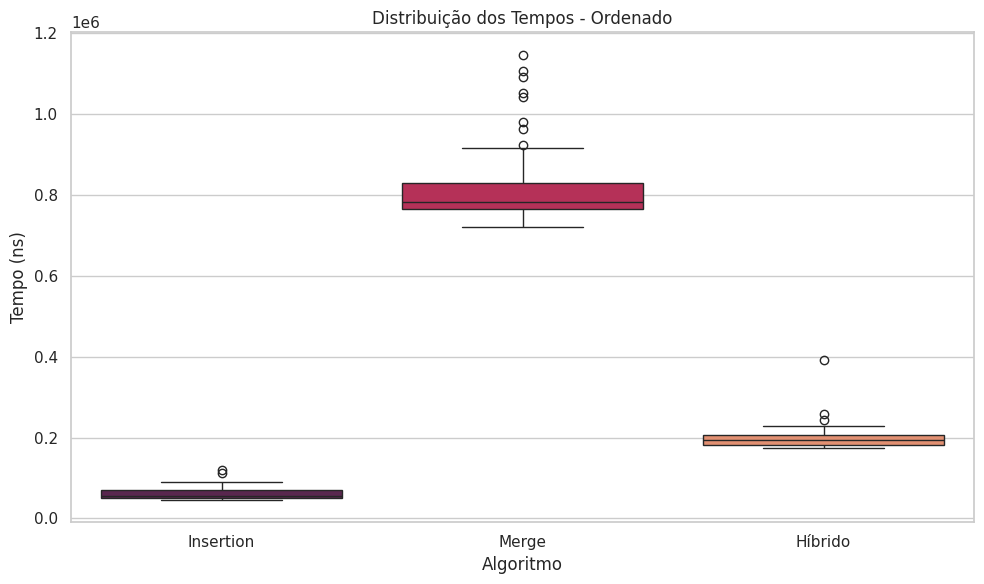
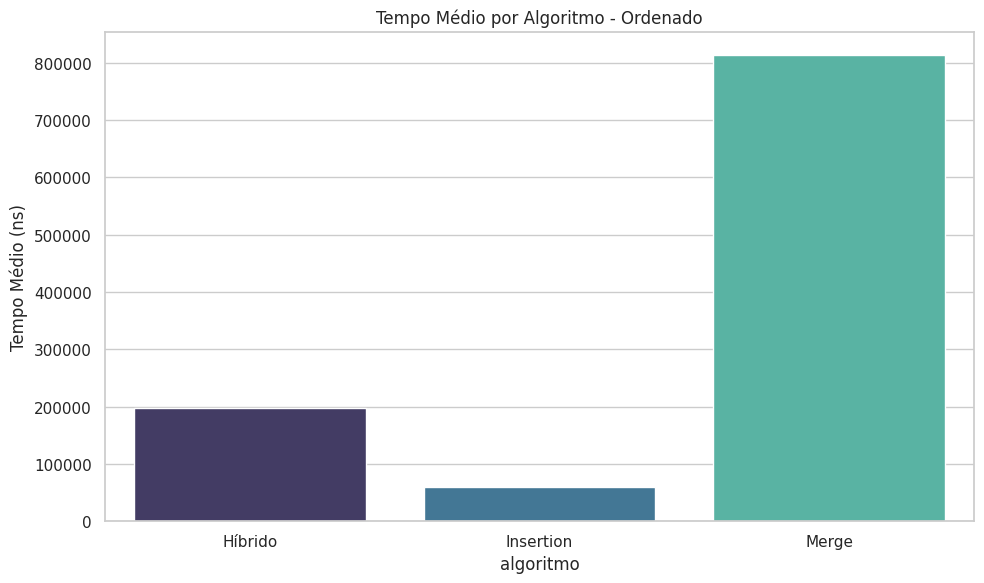
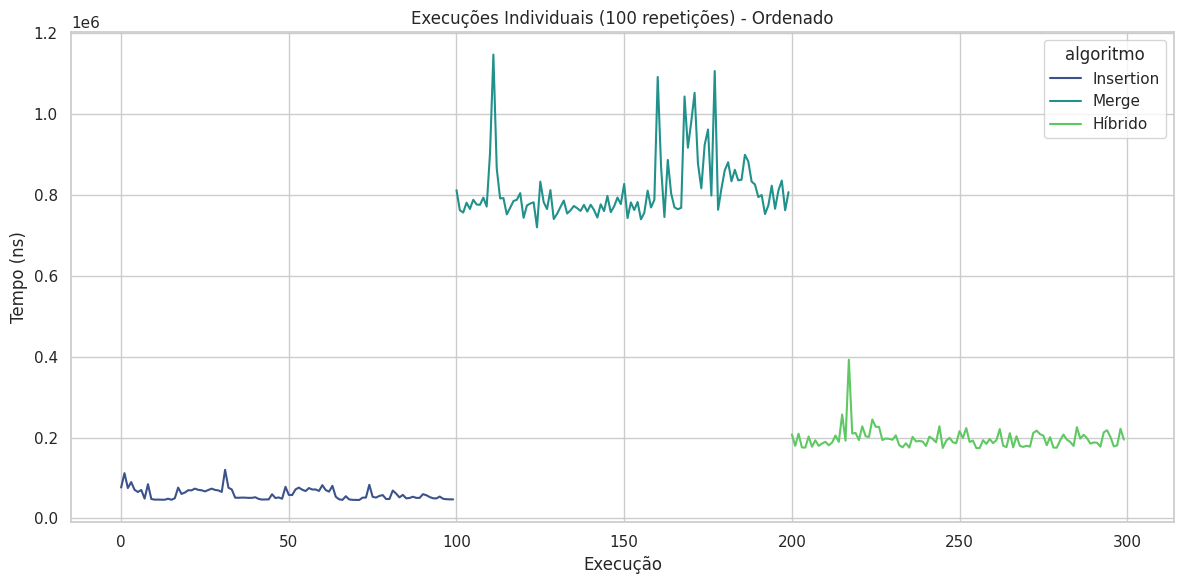
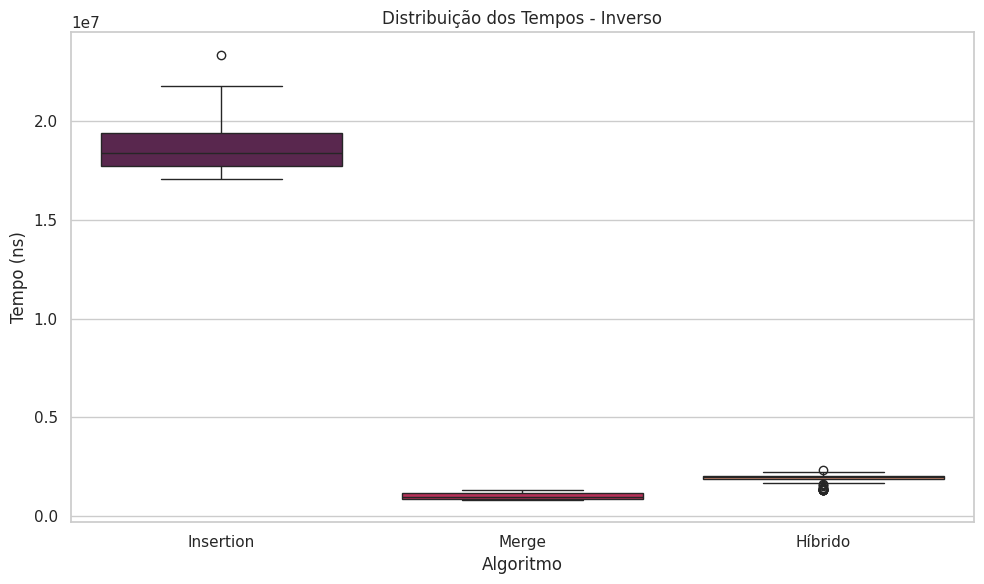
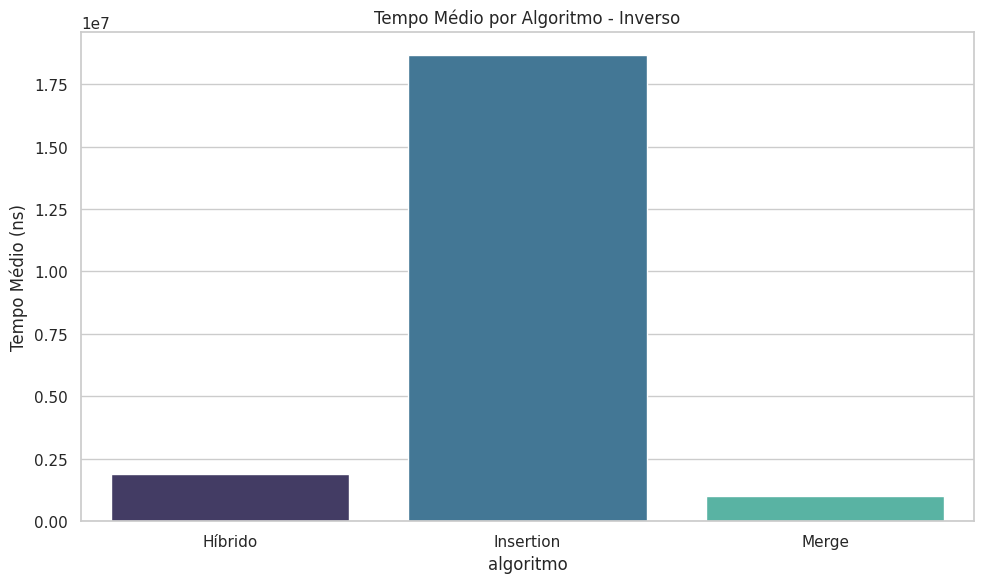
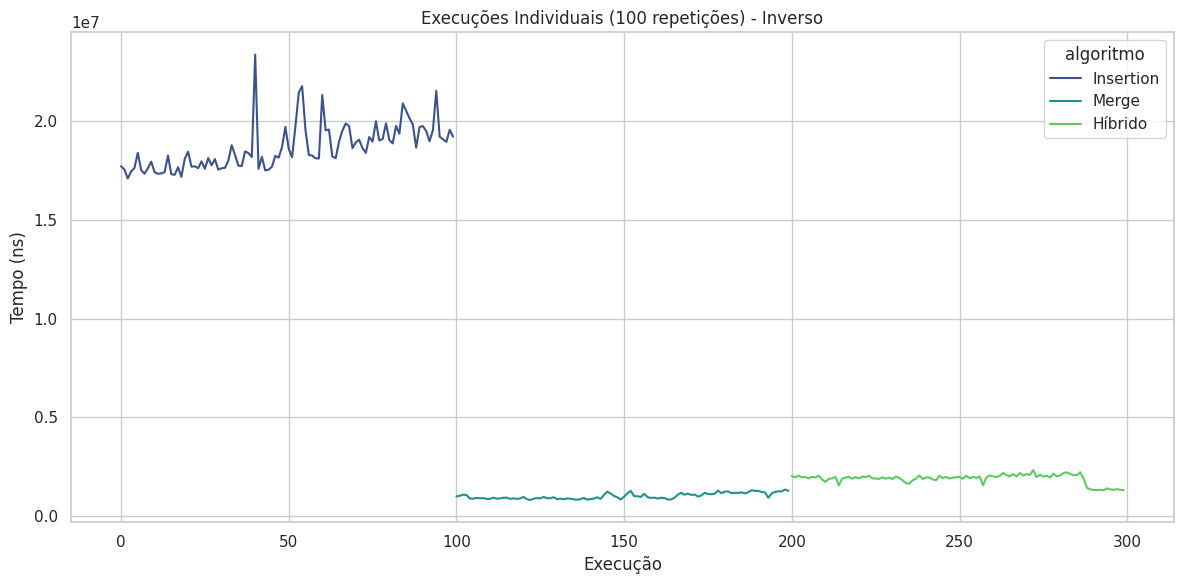

Here is the Python script that generated these plots, in order:
import time
import random
import statistics
import seaborn as sns
import matplotlib.pyplot as plt
import pandas as pd

sns.set_theme(style="whitegrid")  # deixa tudo bonito


# ================================================================
#  ALGORITMOS DE ORDENAÇÃO
# ================================================================
def insertion_sort(arr):
    arr = arr.copy()
    for i in range(1, len(arr)):
        key = arr[i]
        j = i - 1
        while j >= 0 and arr[j] > key:
            arr[j + 1] = arr[j]
            j -= 1
        arr[j + 1] = key
    return arr


def merge(left, right):
    result = []
    i = j = 0

    while i < len(left) and j < len(right):
        if left[i] <= right[j]:
            result.append(left[i])
            i += 1
        else:
            result.append(right[j])
            j += 1
    result.extend(left[i:])
    result.extend(right[j:])
    return result


def merge_sort(arr):
    arr = arr.copy()
    if len(arr) <= 1:
        return arr

    mid = len(arr) // 2
    left = merge_sort(arr[:mid])
    right = merge_sort(arr[mid:])
    return merge(left, right)


def hybrid_sort(arr, n0):
    if len(arr) <= n0:
        return insertion_sort(arr)
    mid = len(arr) // 2
    left = hybrid_sort(arr[:mid], n0)
    right = hybrid_sort(arr[mid:], n0)
    return merge(left, right)


# ================================================================
#  FUNÇÕES DE MEDIÇÃO
# ================================================================
def tempo(func, arr):
    inicio = time.perf_counter_ns()
    func(arr)
    fim = time.perf_counter_ns()
    return fim - inicio


# n₀ reduzido para ser encontrado rapidamente
def find_n0(limit=300, rep=20):
    print("Calculando n0...")
    for n in range(2, limit):
        insertion_times = []
        merge_times = []

        for _ in range(rep):
            arr = [random.randint(0, 1000000) for _ in range(n)]
            insertion_times.append(tempo(insertion_sort, arr))
            merge_times.append(tempo(merge_sort, arr))

        if statistics.mean(insertion_times) > statistics.mean(merge_times):
            print(f"n0 encontrado: {n}")
            return n

    print("n0 não encontrado dentro do limite.")
    return None


def medir_tempo_raw(algoritmo, dados, nome, rep=100):
    tempos = []
    for _ in range(rep):
        inicio = time.perf_counter_ns()
        algoritmo(dados)
        fim = time.perf_counter_ns()
        tempos.append(fim - inicio)

    return [{"algoritmo": nome, "tempo": t} for t in tempos]


# ================================================================
#  GRÁFICOS
# ================================================================
def plotar_graficos(resultados, titulo):
    df = pd.DataFrame(resultados)

    # Boxplot
    plt.figure(figsize=(10, 6))
    sns.boxplot(data=df, x="algoritmo", y="tempo", palette="rocket")
    plt.title(f"Distribuição dos Tempos - {titulo}")
    plt.ylabel("Tempo (ns)")
    plt.xlabel("Algoritmo")
    plt.tight_layout()
    plt.savefig(f"boxplot_{titulo}.png")
    plt.show()

    # Médias
    medias = df.groupby("algoritmo")["tempo"].mean().reset_index()
    plt.figure(figsize=(10, 6))
    sns.barplot(data=medias, x="algoritmo", y="tempo", palette="mako")
    plt.title(f"Tempo Médio por Algoritmo - {titulo}")
    plt.ylabel("Tempo Médio (ns)")
    plt.tight_layout()
    plt.savefig(f"barras_{titulo}.png")
    plt.show()

    # Linha (execuções)
    plt.figure(figsize=(12, 6))
    sns.lineplot(data=df, x=df.index, y="tempo", hue="algoritmo", palette="viridis")
    plt.title(f"Execuções Individuais (100 repetições) - {titulo}")
    plt.ylabel("Tempo (ns)")
    plt.xlabel("Execução")
    plt.tight_layout()
    plt.savefig(f"linha_{titulo}.png")
    plt.show()


# ================================================================
#  MAIN
# ================================================================
if __name__ == "__main__":
    n0 = find_n0()

    print(f"\nUsando n0 = {n0}\n")

    dados_ordenados = list(range(1000))
    dados_inversos = list(range(1000, 0, -1))

    # COLETANDO DADOS
    ord_ins = medir_tempo_raw(insertion_sort, dados_ordenados, "Insertion")
    ord_mer = medir_tempo_raw(merge_sort, dados_ordenados, "Merge")
    ord_hib = medir_tempo_raw(lambda x: hybrid_sort(x, n0), dados_ordenados, "Híbrido")

    inv_ins = medir_tempo_raw(insertion_sort, dados_inversos, "Insertion")
    inv_mer = medir_tempo_raw(merge_sort, dados_inversos, "Merge")
    inv_hib = medir_tempo_raw(lambda x: hybrid_sort(x, n0), dados_inversos, "Híbrido")

    # GRÁFICOS ORDENADOS
    plotar_graficos(ord_ins + ord_mer + ord_hib, "Ordenado")

    # GRÁFICOS INVERSOS
    plotar_graficos(inv_ins + inv_mer + inv_hib, "Inverso")
